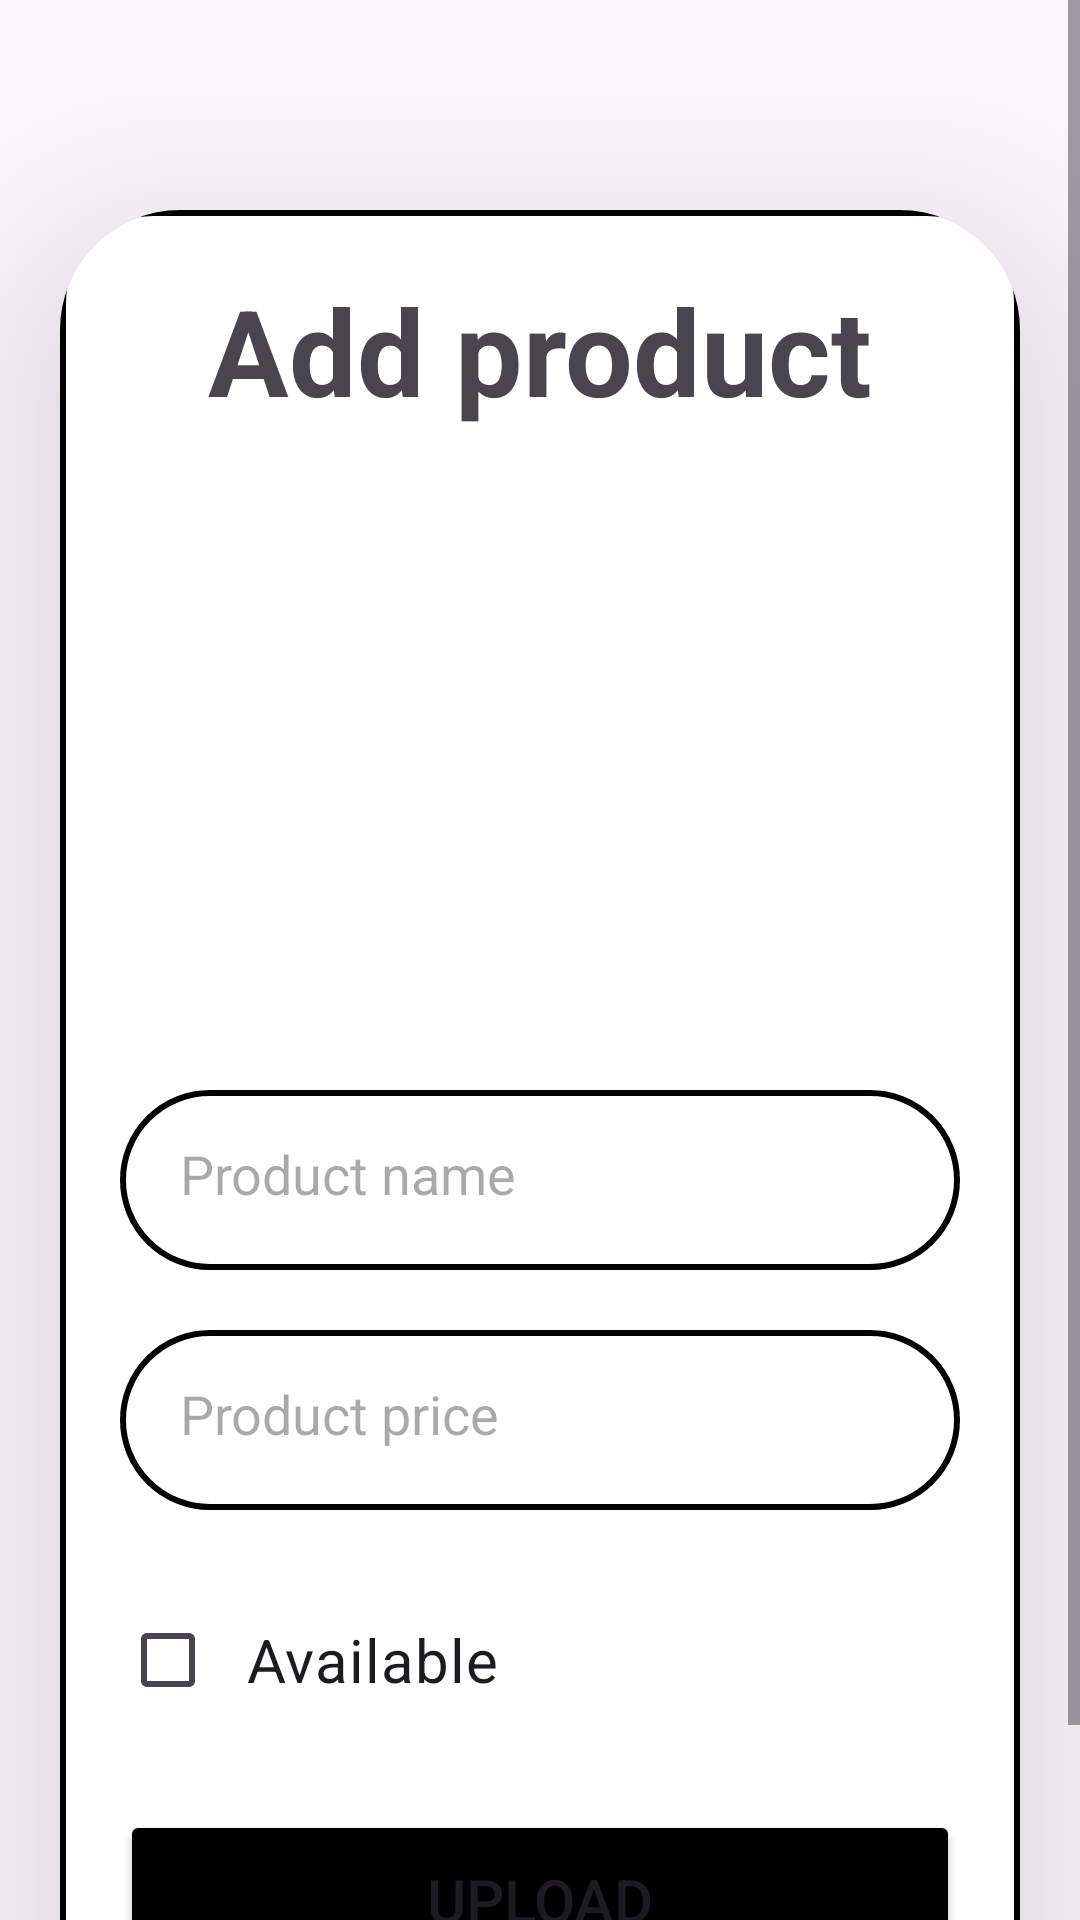

Here is an Android app screen rendered from its layout file. Give the layout XML and the strings, colors and styles it references.
<!-- AndroidManifest.xml: application theme Theme.CafeMobileApplication -->
<!-- res/layout/activity_admin_add_item.xml -->
<?xml version="1.0" encoding="utf-8"?>
<ScrollView xmlns:android="http://schemas.android.com/apk/res/android"
    xmlns:app="http://schemas.android.com/apk/res-auto"
    xmlns:tools="http://schemas.android.com/tools"
    android:layout_width="match_parent"
    android:layout_height="match_parent"
    android:background="@drawable/wallpaper2"
    tools:context=".Admin.AdminAddItem">

    <androidx.cardview.widget.CardView
        android:layout_width="match_parent"
        android:layout_height="wrap_content"
        android:layout_marginTop="70dp"
        android:layout_marginEnd="20dp"
        android:layout_marginStart="20dp"
        app:cardCornerRadius="40dp"
        app:cardElevation="40dp">

        <LinearLayout
            android:layout_width="match_parent"
            android:layout_height="wrap_content"
            android:orientation="vertical"
            android:layout_gravity="center_horizontal"
            android:padding="20dp"
            android:background="@drawable/border">

            <TextView
                android:layout_width="match_parent"
                android:layout_height="wrap_content"
                android:text="Add product"
                android:textSize="40dp"
                android:textStyle="bold"
                android:textAlignment="center"/>

            <ImageView
                android:layout_width="match_parent"
                android:layout_height="150dp"
                android:id="@+id/admin_product_image"
                android:src="@drawable/upload_image"
                android:layout_marginTop="50dp"/>

            <EditText
                android:layout_width="match_parent"
                android:layout_height="60dp"
                android:id="@+id/admin_product_name"
                android:layout_marginTop="20dp"
                android:padding="20dp"
                android:hint="Product name"
                android:background="@drawable/border"
                android:gravity="start|center_vertical"/>

            <EditText
                android:layout_width="match_parent"
                android:layout_height="60dp"
                android:id="@+id/admin_product_price"
                android:layout_marginTop="20dp"
                android:padding="20dp"
                android:hint="Product price"
                android:background="@drawable/border"
                android:gravity="start|center_vertical"
                android:inputType="numberDecimal"/>

            <CheckBox
                android:layout_width="match_parent"
                android:layout_height="60dp"
                android:id="@+id/admin_product_available"
                android:layout_marginTop="20dp"
                android:padding="10dp"
                android:text="Available"
                android:textSize="20dp"/>

            <Button
                android:layout_width="match_parent"
                android:layout_height="60dp"
                android:id="@+id/admin_upload_button"
                android:text="UPLOAD"
                android:textSize="20dp"
                android:layout_marginTop="20dp"
                android:backgroundTint="@color/black"/>

            <TextView
                android:id="@+id/admin_upload_goBack"
                android:layout_width="match_parent"
                android:layout_height="wrap_content"
                android:layout_marginTop="10dp"
                android:gravity="center"
                android:text="Press here to go back"/>

        </LinearLayout>

    </androidx.cardview.widget.CardView>

</ScrollView>
<!-- resources referenced by this layout -->
<resources>
  <color name="black">#FF000000</color>
  <!-- drawable border (drawable) -->
  <?xml version="1.0" encoding="utf-8"?>
  <shape xmlns:android="http://schemas.android.com/apk/res/android"
      android:shape="rectangle">
  
      <stroke
          android:width="2dp"/>
  
      <corners
          android:radius="30dp"/>
      
  </shape>
  <style name="Theme.CafeMobileApplication" parent="Base.Theme.CafeMobileApplication" />
  <style name="Base.Theme.CafeMobileApplication" parent="Theme.Material3.DayNight.NoActionBar">
          
          
      </style>
</resources>
